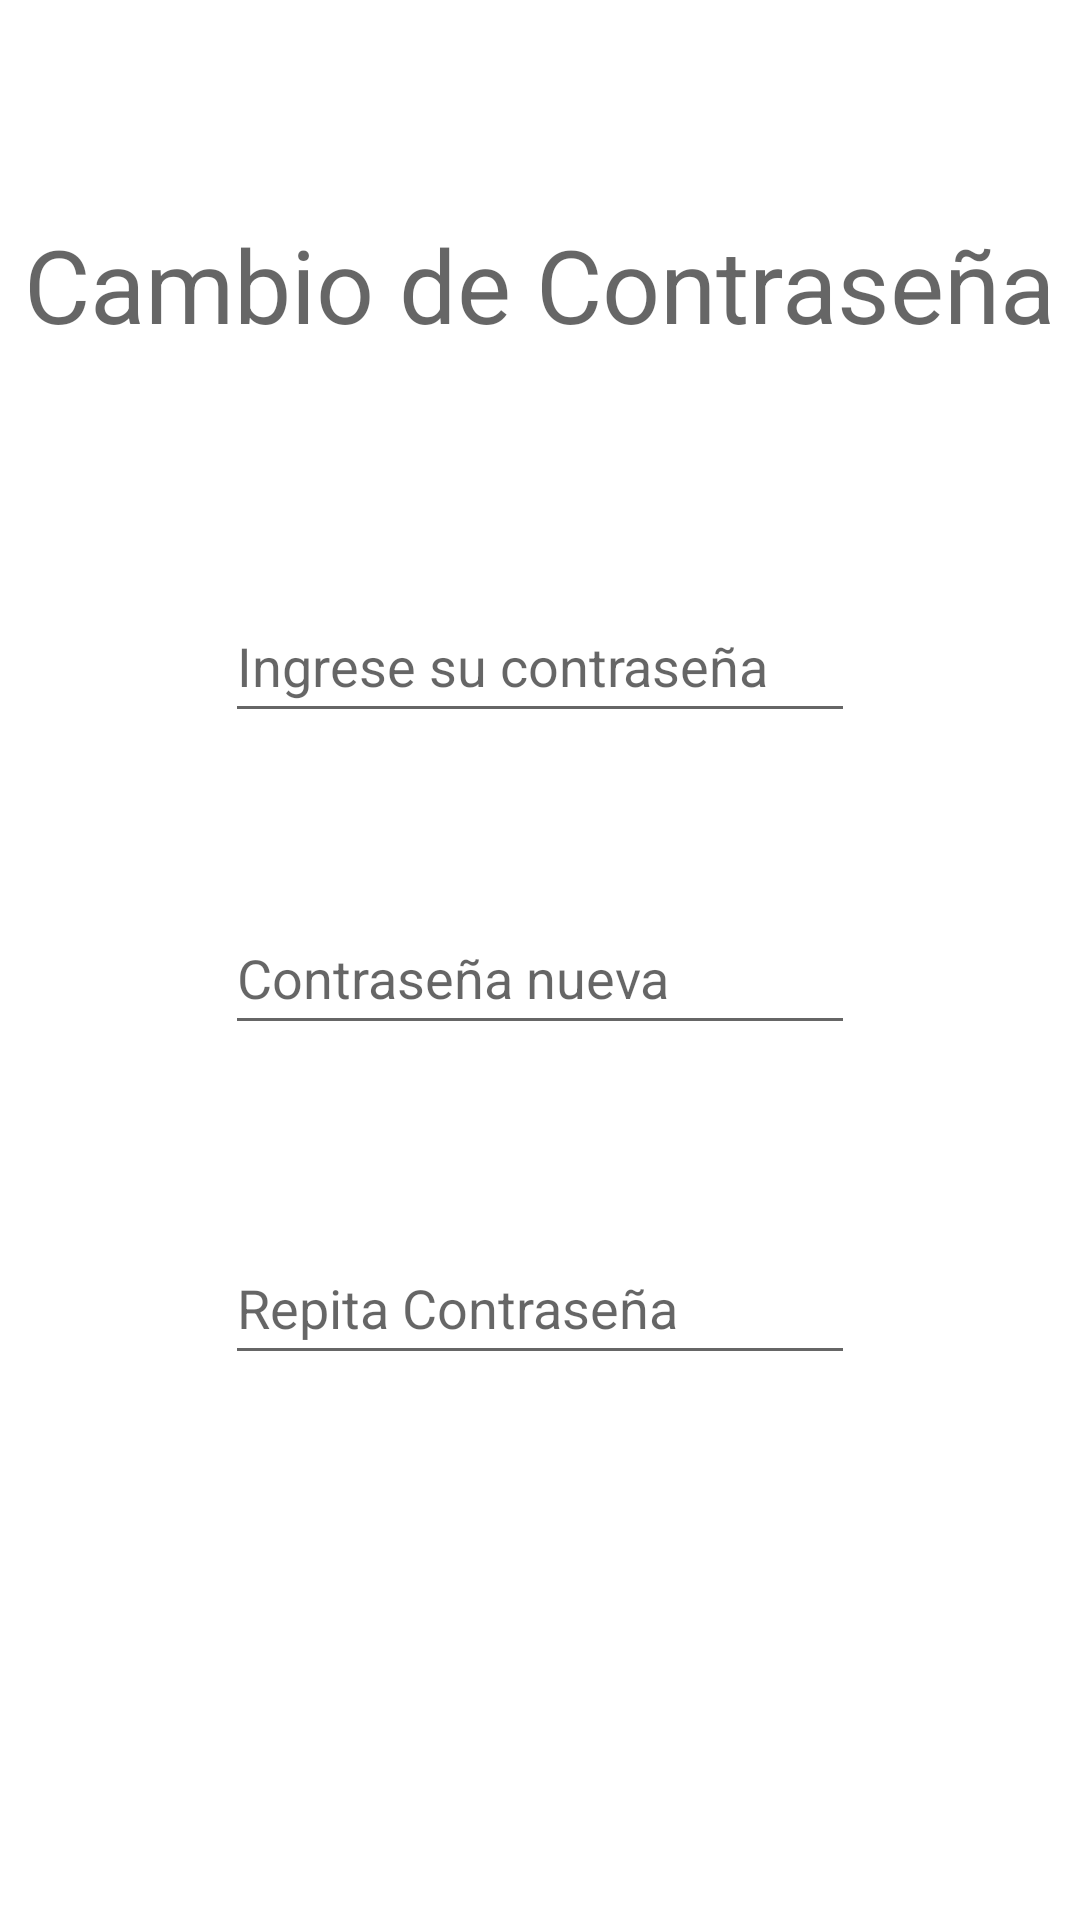

Write the Android layout XML for this screen, with the resource values it uses.
<!-- AndroidManifest.xml: application theme Theme.Mothman -->
<!-- res/layout/activity_modify_user.xml -->
<?xml version="1.0" encoding="utf-8"?>
<androidx.constraintlayout.widget.ConstraintLayout xmlns:android="http://schemas.android.com/apk/res/android"
    xmlns:app="http://schemas.android.com/apk/res-auto"
    xmlns:tools="http://schemas.android.com/tools"
    android:layout_width="match_parent"
    android:layout_height="match_parent"
    tools:context=".ModifyUser">

    <TextView
        android:id="@+id/textView5"
        android:layout_width="wrap_content"
        android:layout_height="wrap_content"
        android:layout_marginTop="72dp"
        android:text="Cambio de Contraseña"
        android:textAppearance="@style/TextAppearance.AppCompat.Display1"
        app:layout_constraintEnd_toEndOf="parent"
        app:layout_constraintHorizontal_bias="0.492"
        app:layout_constraintStart_toStartOf="parent"
        app:layout_constraintTop_toTopOf="parent" />

    <EditText
        android:id="@+id/inputCurrentPassword"
        android:layout_width="wrap_content"
        android:layout_height="wrap_content"
        android:layout_marginTop="79dp"
        android:ems="10"
        android:hint="Ingrese su contraseña"
        android:inputType="textPassword"
        android:minHeight="48dp"
        app:layout_constraintEnd_toEndOf="parent"
        app:layout_constraintStart_toStartOf="parent"
        app:layout_constraintTop_toBottomOf="@+id/textView5" />

    <EditText
        android:id="@+id/inputNewPassword"
        android:layout_width="wrap_content"
        android:layout_height="wrap_content"
        android:layout_marginTop="56dp"
        android:ems="10"
        android:hint="Contraseña nueva"
        android:inputType="textPassword"
        android:minHeight="48dp"
        app:layout_constraintEnd_toEndOf="parent"
        app:layout_constraintStart_toStartOf="parent"
        app:layout_constraintTop_toBottomOf="@+id/inputCurrentPassword" />

    <EditText
        android:id="@+id/inputNewPassword2"
        android:layout_width="wrap_content"
        android:layout_height="wrap_content"
        android:layout_marginTop="62dp"
        android:ems="10"
        android:hint="Repita Contraseña"
        android:inputType="textPassword"
        android:minHeight="48dp"
        app:layout_constraintEnd_toEndOf="parent"
        app:layout_constraintStart_toStartOf="parent"
        app:layout_constraintTop_toBottomOf="@+id/inputNewPassword" />

    <Button
        android:id="@+id/button6"
        android:layout_width="wrap_content"
        android:layout_height="wrap_content"
        android:layout_marginStart="30dp"
        android:layout_marginTop="184dp"
        android:onClick="modifyPassword"
        android:text="Enviar"
        app:layout_constraintEnd_toEndOf="parent"
        app:layout_constraintStart_toEndOf="@+id/button8"
        app:layout_constraintTop_toBottomOf="@+id/inputNewPassword2" />

    <Button
        android:id="@+id/button8"
        android:layout_width="wrap_content"
        android:layout_height="wrap_content"
        android:layout_marginTop="184dp"
        android:layout_marginEnd="30dp"
        android:onClick="goBack"
        android:text="Volver"
        app:layout_constraintEnd_toStartOf="@+id/button6"
        app:layout_constraintStart_toStartOf="parent"
        app:layout_constraintTop_toBottomOf="@+id/inputNewPassword2" />

</androidx.constraintlayout.widget.ConstraintLayout>
<!-- resources referenced by this layout -->
<resources>
  <style name="Theme.Mothman" parent="Theme.MaterialComponents.DayNight.DarkActionBar">
          
          <item name="colorPrimary">@color/blue_400</item>
          <item name="colorPrimaryVariant">@color/purple_700</item>
          <item name="colorOnPrimary">@color/white</item>
          
          <item name="colorSecondary">@color/teal_200</item>
          <item name="colorSecondaryVariant">@color/teal_700</item>
          <item name="colorOnSecondary">@color/black</item>
          
          <item name="android:statusBarColor">#000000</item>
          
      </style>
  <color name="blue_400">#1a819e</color>
  <color name="purple_700">#FF3700B3</color>
  <color name="white">#FFFFFFFF</color>
  <color name="teal_200">#FF03DAC5</color>
  <color name="teal_700">#FF018786</color>
  <color name="black">#FF000000</color>
</resources>
